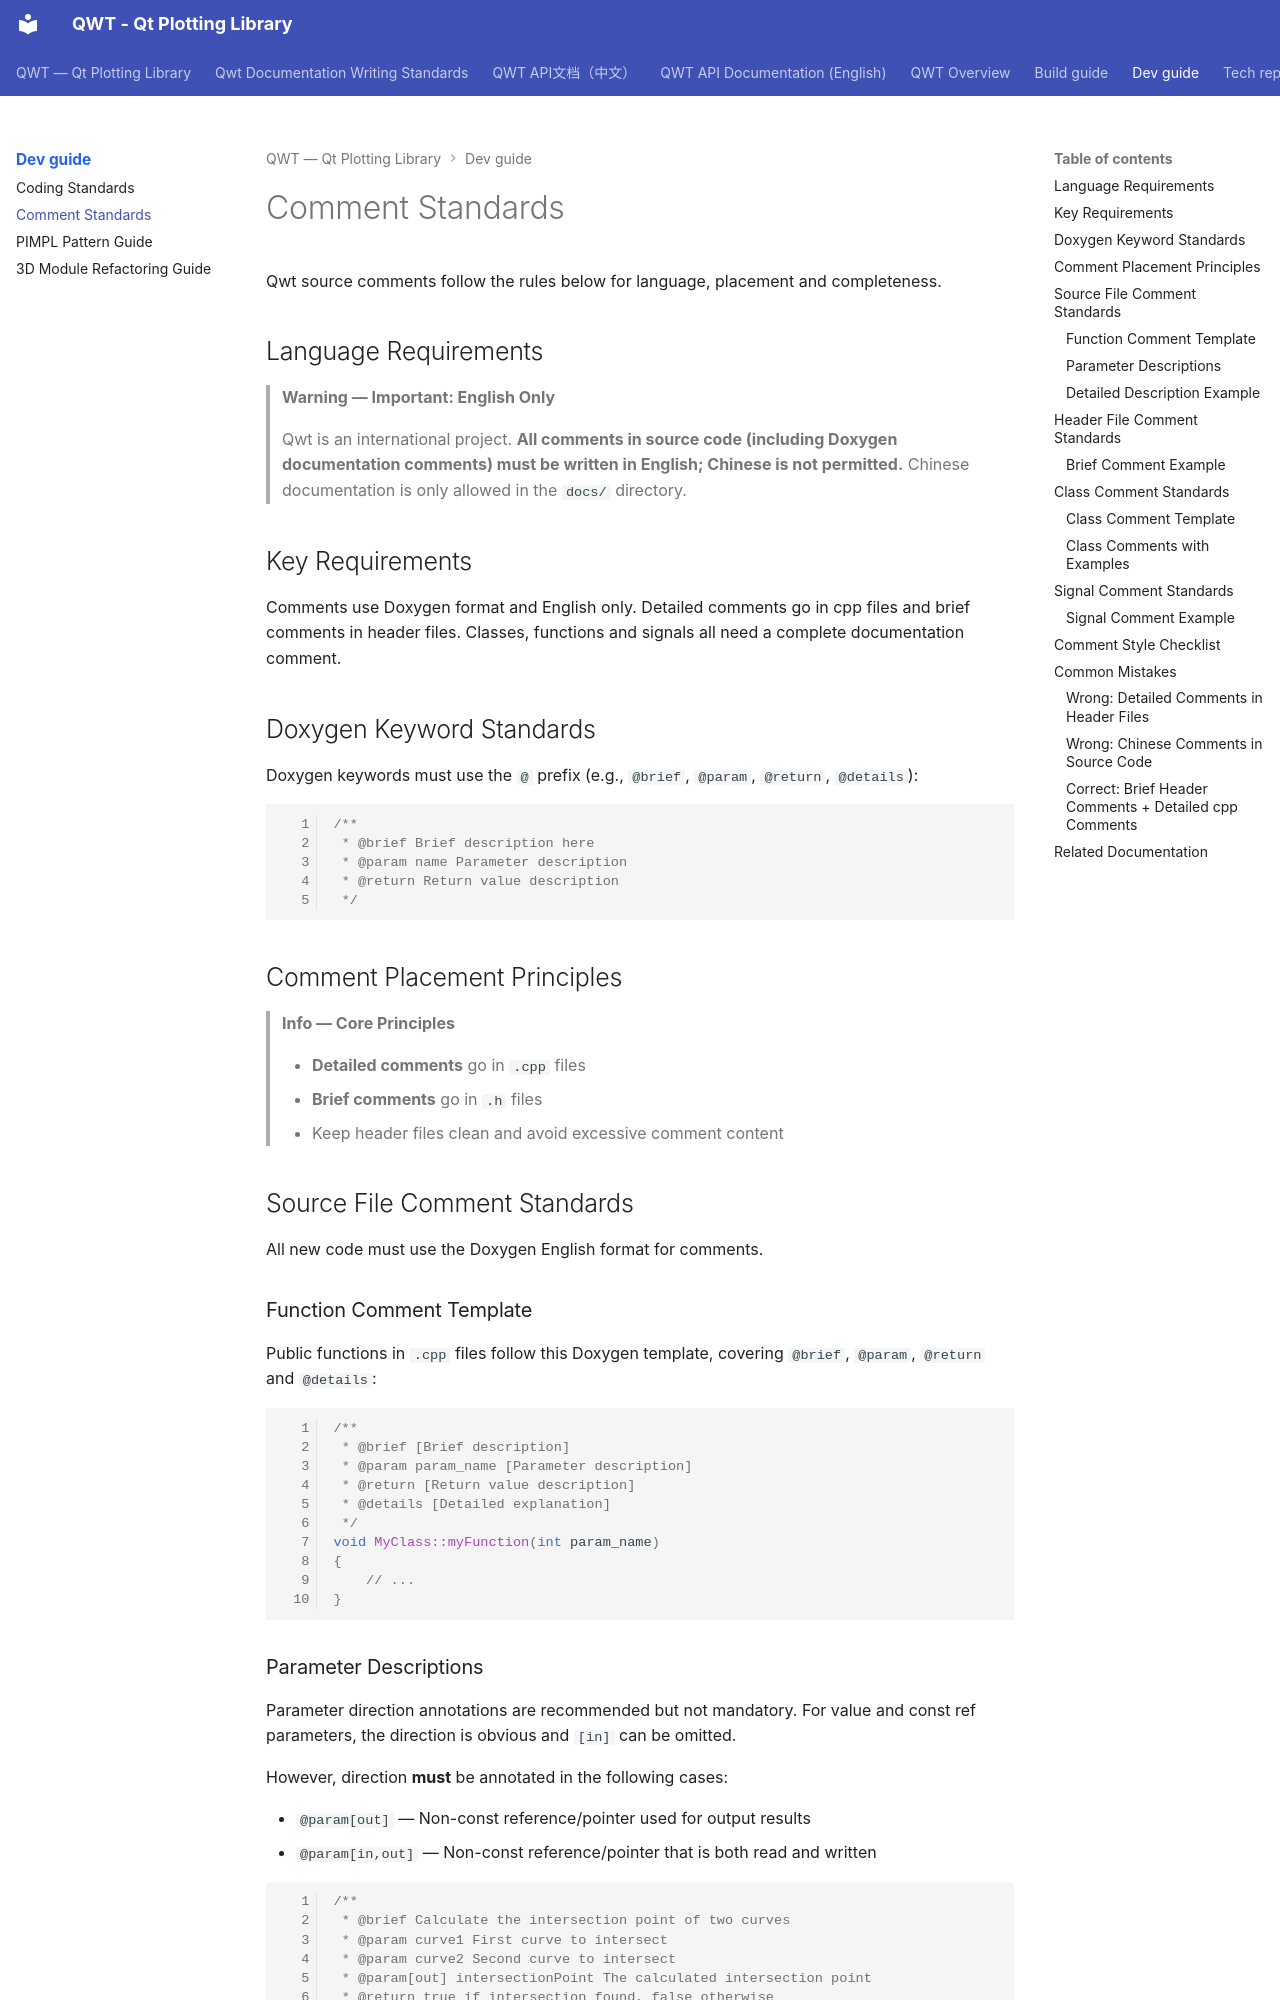

repository: czyt1988/QWT · page: dev-guide/comment-standards/index.html · generator: mkdocs

# Comment Standards

Qwt source comments follow the rules below for language, placement and completeness.

## Language Requirements

> **Warning — Important: English Only**
>
> Qwt is an international project. **All comments in source code (including Doxygen documentation comments) must be written in English; Chinese is not permitted.** Chinese documentation is only allowed in the `docs/` directory.

## Key Requirements

Comments use Doxygen format and English only. Detailed comments go in cpp files and brief comments in header files. Classes, functions and signals all need a complete documentation comment.

## Doxygen Keyword Standards

Doxygen keywords must use the `@` prefix (e.g., `@brief`, `@param`, `@return`, `@details`):

```cpp
/**
 * @brief Brief description here
 * @param name Parameter description
 * @return Return value description
 */
```

## Comment Placement Principles

> **Info — Core Principles**
>
> - **Detailed comments** go in `.cpp` files
> - **Brief comments** go in `.h` files
> - Keep header files clean and avoid excessive comment content

## Source File Comment Standards

All new code must use the Doxygen English format for comments.

### Function Comment Template

Public functions in `.cpp` files follow this Doxygen template, covering `@brief`, `@param`, `@return` and `@details`:

```cpp
/**
 * @brief [Brief description]
 * @param param_name [Parameter description]
 * @return [Return value description]
 * @details [Detailed explanation]
 */
void MyClass::myFunction(int param_name)
{
    // ...
}
```
